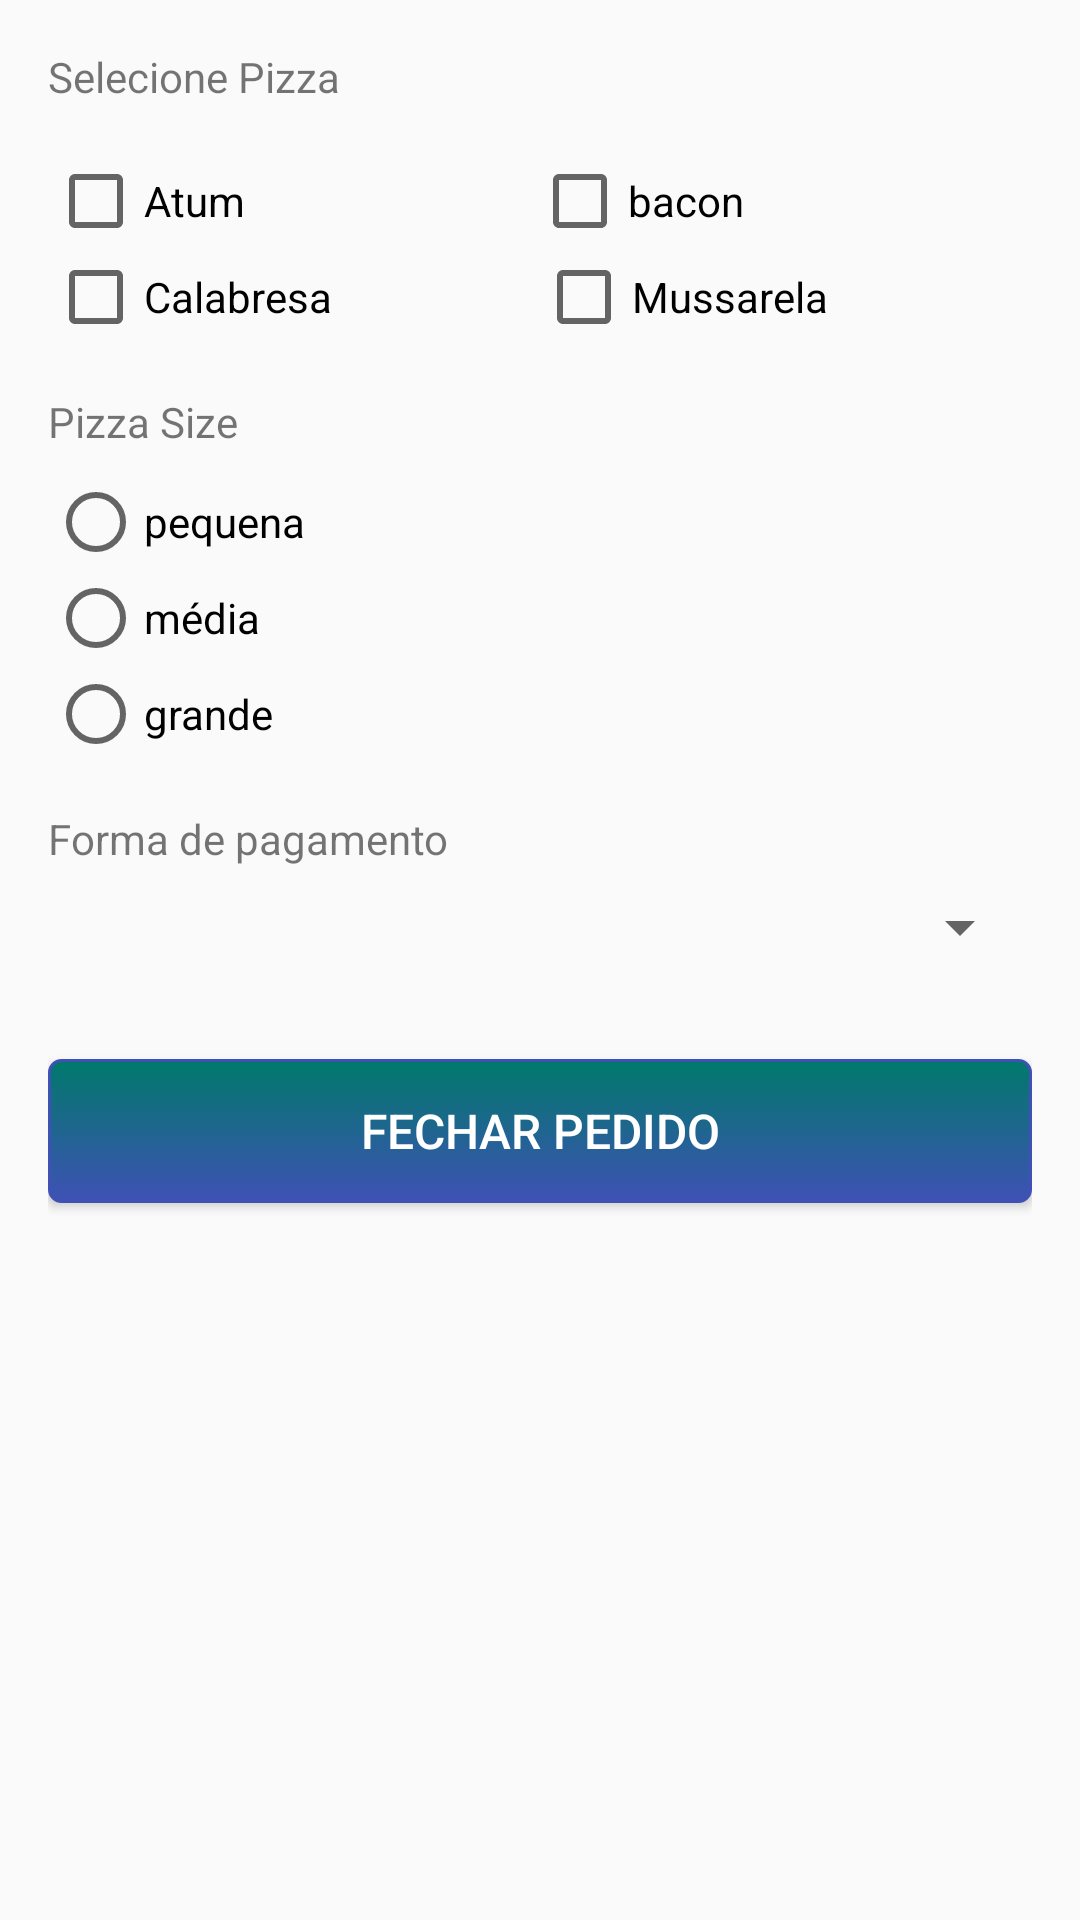

Write the Android layout XML for this screen, with the resource values it uses.
<!-- AndroidManifest.xml: application theme AppTheme -->
<!-- res/layout/activity_pedido.xml -->
<?xml version="1.0" encoding="utf-8"?>
<LinearLayout xmlns:android="http://schemas.android.com/apk/res/android"
    xmlns:tools="http://schemas.android.com/tools"
    android:id="@+id/activity_pedido"
    android:layout_width="match_parent"
    android:layout_height="match_parent"
    android:paddingBottom="@dimen/activity_vertical_margin"
    android:paddingLeft="@dimen/activity_horizontal_margin"
    android:paddingRight="@dimen/activity_horizontal_margin"
    android:paddingTop="@dimen/activity_vertical_margin"
    android:orientation="vertical"
    tools:context="br.com.fiap.pizzaria.PedidoActivity">


    <TextView
        android:layout_width="wrap_content"
        android:layout_height="wrap_content"
        android:text="@string/seleciona_pizza"
        android:layout_marginBottom="16dp"/>

    <LinearLayout
        android:layout_width="match_parent"
        android:layout_height="wrap_content"
        android:orientation="horizontal">

        <CheckBox
            android:layout_width="wrap_content"
            android:layout_height="wrap_content"
            android:text="@string/label_atum"
            android:layout_weight="0.5"
            android:id="@+id/cbAtum"/>

        <CheckBox
            android:layout_width="wrap_content"
            android:layout_height="wrap_content"
            android:text="@string/label_bacon"
            android:layout_weight="0.5"
            android:id="@+id/cbBacon"/>
    </LinearLayout>

    <LinearLayout
        android:layout_width="match_parent"
        android:layout_height="wrap_content"
        android:orientation="horizontal">

        <CheckBox
            android:layout_width="wrap_content"
            android:layout_height="wrap_content"
            android:text="@string/label_calabresa"
            android:layout_weight="0.5"
            android:id="@+id/cbCalabresa"/>

        <CheckBox
            android:layout_width="wrap_content"
            android:layout_height="wrap_content"
            android:text="@string/label_mussarela"
            android:layout_weight="0.5"
            android:id="@+id/cbMussarela"/>
    </LinearLayout>

    <TextView
        android:layout_width="match_parent"
        android:layout_height="wrap_content"
        android:text="@string/label_tamanho_pizza"
        android:layout_marginTop="16dp"
        android:layout_marginBottom="8dp"/>

    <RadioGroup
        android:layout_width="match_parent"
        android:layout_height="wrap_content"
        android:id="@+id/rgTamanhoPizza">

        <RadioButton
            android:layout_width="wrap_content"
            android:layout_height="wrap_content"
            android:text="@string/label_pequena"
            android:id="@+id/rbTamanhoPequena"/>

        <RadioButton
            android:layout_width="wrap_content"
            android:layout_height="wrap_content"
            android:text="@string/label_media"
            android:id="@+id/rmTamanhoMedia"/>

        <RadioButton
            android:layout_width="wrap_content"
            android:layout_height="wrap_content"
            android:text="@string/label_grande"
            android:id="@+id/rmTamanhoGrande"/>
    </RadioGroup>

    <TextView
        android:layout_width="match_parent"
        android:layout_height="wrap_content"
        android:text="@string/label_forma_pagamento"
        android:layout_marginTop="16dp"
        android:layout_marginBottom="8dp"/>

    <Spinner
        android:layout_width="match_parent"
        android:layout_height="wrap_content"
        android:entries="@array/opcoes_pagamento"
        android:id="@+id/spTipoPagamento">

    </Spinner>

    <Button
        android:layout_width="match_parent"
        android:layout_height="wrap_content"
        android:text="@string/label_fechar_pedido"
        style="@style/botao"
        android:layout_marginTop="32dp"
        android:id="@+id/btFecharPedido"/>
</LinearLayout>
<!-- resources referenced by this layout -->
<resources>
  <dimen name="activity_horizontal_margin">16dp</dimen>
  <dimen name="activity_vertical_margin">16dp</dimen>
  <string name="label_atum">Atum</string>
  <string name="label_bacon">bacon</string>
  <string name="label_calabresa">Calabresa</string>
  <string name="label_fechar_pedido">Fechar pedido</string>
  <string name="label_forma_pagamento">Forma de pagamento</string>
  <string name="label_grande">grande</string>
  <string name="label_media">média</string>
  <string name="label_mussarela">Mussarela</string>
  <string name="label_pequena">pequena</string>
  <string name="label_tamanho_pizza">Pizza Size</string>
  <string name="seleciona_pizza">Selecione Pizza</string>
  <style name="botao">
          <item name="android:layout_width">match_parent</item>
          <item name="android:layout_height">wrap_content</item>
          <item name="android:textColor">@color/corFonteBotao</item>
          <item name="android:background">@drawable/botao_personalizado</item>
          <item name="android:textSize">@dimen/tamanho_texto_botao</item>
      </style>
  <style name="AppTheme" parent="Theme.AppCompat.Light.DarkActionBar">
          
          <item name="colorPrimary">@color/colorPrimary</item>
          <item name="colorPrimaryDark">@color/colorPrimaryDark</item>
          <item name="colorAccent">@color/colorAccent</item>
      </style>
  <color name="corFonteBotao">#FFFFFF</color>
  <!-- drawable botao_personalizado (drawable) -->
  <?xml version="1.0" encoding="utf-8"?>
  <selector xmlns:android="http://schemas.android.com/apk/res/android">
      <item android:state_pressed="true">
          <shape>
              <solid android:color="@color/colorPrimaryDark" />
              <stroke
                  android:width="@dimen/width_padrao_stroke_botao_customizado"
                  android:color="@color/colorPrimary" />
              <corners android:radius="@dimen/radius_padrao_botao_customizado" />
              <padding android:left="@dimen/padding_padrao_botao_customizado"
                  android:top="@dimen/padding_padrao_botao_customizado"
                  android:right="@dimen/padding_padrao_botao_customizado"
                  android:bottom="@dimen/padding_padrao_botao_customizado" />
  
          </shape>
      </item>
      <item>
          <shape>
              <gradient android:startColor="@color/colorPrimaryDark"
                  android:endColor="@color/colorPrimary"
                  android:angle="270" />
              <stroke
                  android:width="@dimen/width_padrao_stroke_botao_customizado"
                  android:color="@color/colorPrimary"
                  />
              <corners android:radius="@dimen/radius_padrao_botao_customizado" />
              <padding android:left="@dimen/padding_padrao_botao_customizado"
                  android:top="@dimen/padding_padrao_botao_customizado"
                  android:right="@dimen/padding_padrao_botao_customizado"
                  android:bottom="@dimen/padding_padrao_botao_customizado" />
          </shape>
      </item>
  </selector>
  <dimen name="tamanho_texto_botao">16sp</dimen>
  <color name="colorPrimary">#3F51B5</color>
  <color name="colorPrimaryDark">#00796B</color>
  <color name="colorAccent">#FF4081</color>
  <dimen name="width_padrao_stroke_botao_customizado">1dp</dimen>
  <dimen name="radius_padrao_botao_customizado">4dp</dimen>
  <dimen name="padding_padrao_botao_customizado">10dp</dimen>
</resources>
